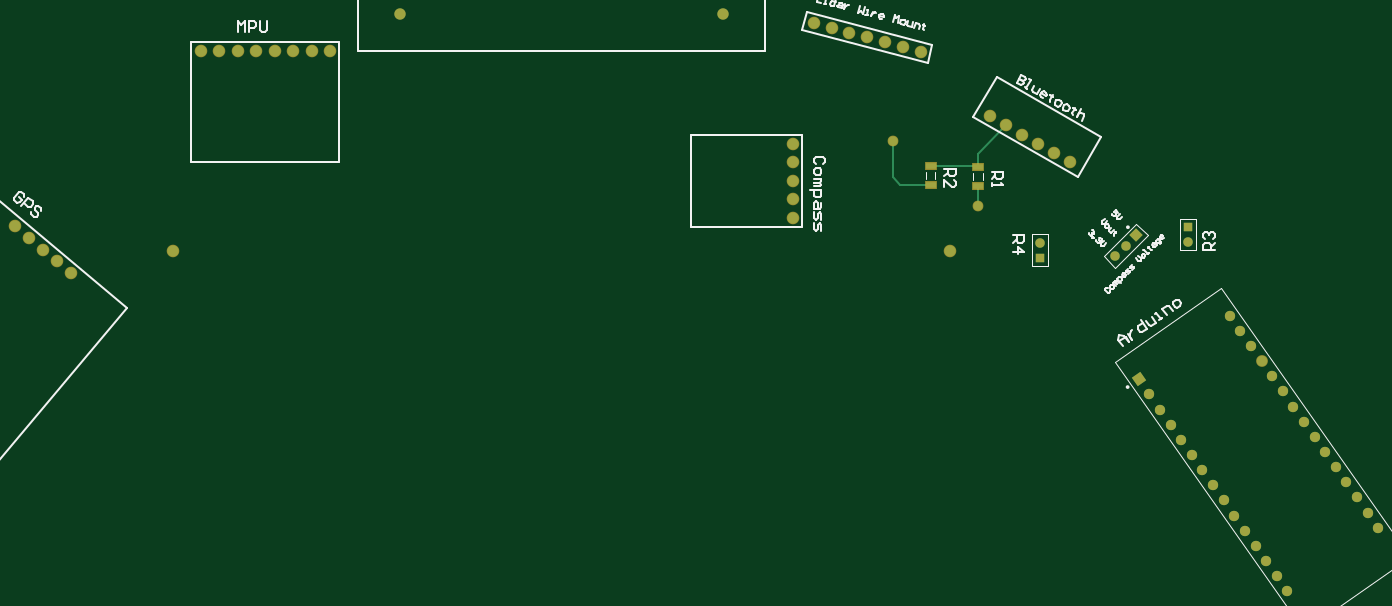
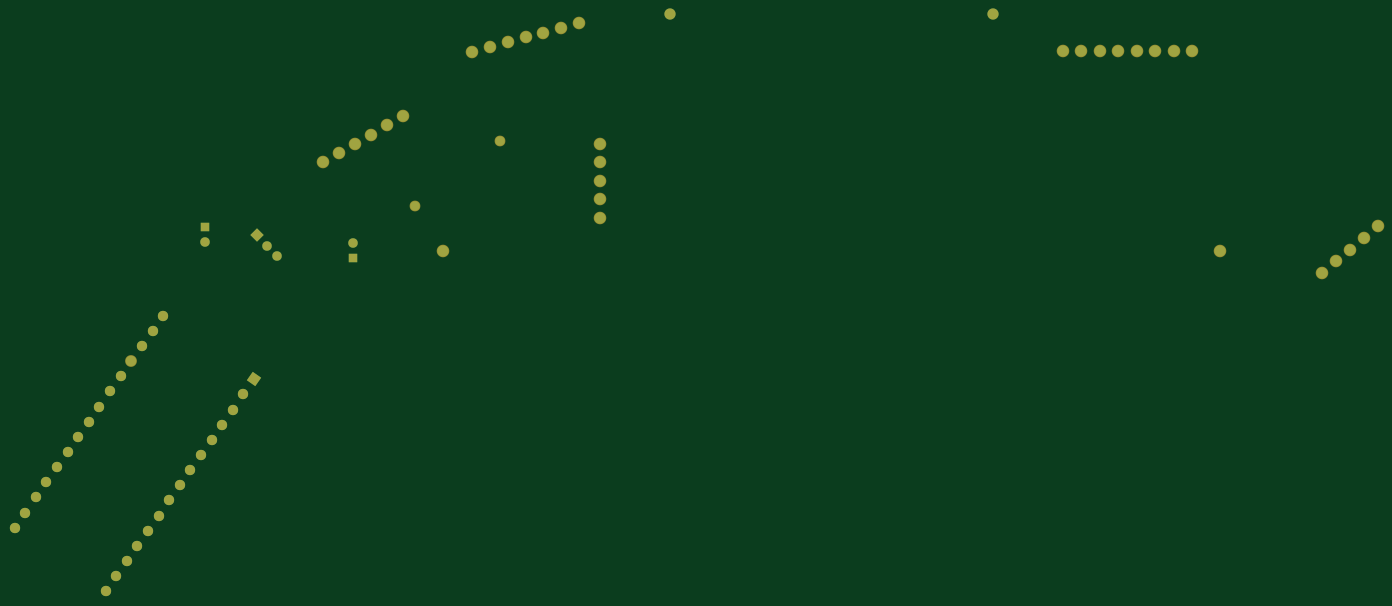
Circuit board: 9 layer files. Board 187.2 x 79.2 mm.
- bottom_copper: ar_pcb.GBL (2152 bytes)
- bottom_silk: ar_pcb.GBO (268 bytes)
- paste: ar_pcb.GBP (266 bytes)
- bottom_mask: ar_pcb.GBS (2170 bytes)
- outline: ar_pcb.GKO (271 bytes)
- top_copper: ar_pcb.GTL (2552 bytes)
- top_silk: ar_pcb.GTO (11389 bytes)
- paste: ar_pcb.GTP (390 bytes)
- top_mask: ar_pcb.GTS (2289 bytes)

=== bottom_copper: ar_pcb.GBL ===
G04*
G04 #@! TF.GenerationSoftware,Altium Limited,Altium Designer,23.5.1 (21)*
G04*
G04 Layer_Physical_Order=6*
G04 Layer_Color=16711680*
%FSLAX25Y25*%
%MOIN*%
G70*
G04*
G04 #@! TF.SameCoordinates,FF9463CB-EB02-43C4-9E9F-CA5E416C3207*
G04*
G04*
G04 #@! TF.FilePolarity,Positive*
G04*
G01*
G75*
%ADD15C,0.05118*%
%ADD16P,0.07238X4X270.0*%
%ADD17R,0.05118X0.05118*%
%ADD19P,0.07873X4X80.0*%
%ADD20C,0.05567*%
%ADD24C,0.06000*%
%ADD25C,0.05000*%
D15*
X799432Y204432D02*
D03*
X805000Y210000D02*
D03*
X838500Y212063D02*
D03*
X758500Y211437D02*
D03*
D16*
X810568Y215568D02*
D03*
D17*
X838500Y219937D02*
D03*
X758500Y203563D02*
D03*
D19*
X812057Y137766D02*
D03*
D20*
X817793Y129575D02*
D03*
X823528Y121383D02*
D03*
X829264Y113192D02*
D03*
X835000Y105000D02*
D03*
X840736Y96808D02*
D03*
X846472Y88617D02*
D03*
X852207Y80425D02*
D03*
X857943Y72234D02*
D03*
X863679Y64042D02*
D03*
X869415Y55851D02*
D03*
X875150Y47659D02*
D03*
X880886Y39468D02*
D03*
X886622Y31276D02*
D03*
X892358Y23085D02*
D03*
X941507Y57499D02*
D03*
X935771Y65691D02*
D03*
X930035Y73882D02*
D03*
X924299Y82074D02*
D03*
X918564Y90265D02*
D03*
X912828Y98457D02*
D03*
X907092Y106649D02*
D03*
X901356Y114840D02*
D03*
X895621Y123032D02*
D03*
X889885Y131223D02*
D03*
X884149Y139415D02*
D03*
X878413Y147606D02*
D03*
X872678Y155798D02*
D03*
X866942Y163989D02*
D03*
X861206Y172181D02*
D03*
D24*
X625000Y265000D02*
D03*
Y255000D02*
D03*
Y245000D02*
D03*
Y235000D02*
D03*
Y225000D02*
D03*
X636363Y330353D02*
D03*
X646022Y327765D02*
D03*
X655681Y325176D02*
D03*
X665341Y322588D02*
D03*
X675000Y320000D02*
D03*
X684659Y317412D02*
D03*
X694319Y314824D02*
D03*
X375000Y315000D02*
D03*
X365000D02*
D03*
X355000D02*
D03*
X345000D02*
D03*
X335000D02*
D03*
X325000D02*
D03*
X315000D02*
D03*
X305000D02*
D03*
X731699Y280000D02*
D03*
X740359Y275000D02*
D03*
X749019Y270000D02*
D03*
X757679Y265000D02*
D03*
X766340Y260000D02*
D03*
X775000Y255000D02*
D03*
X235000Y195000D02*
D03*
X227340Y201428D02*
D03*
X219679Y207856D02*
D03*
X212019Y214284D02*
D03*
X204358Y220711D02*
D03*
X710000Y206900D02*
D03*
X290000D02*
D03*
X412500Y335000D02*
D03*
X587500D02*
D03*
D25*
X679000Y266500D02*
D03*
X725000Y231500D02*
D03*
M02*

=== bottom_silk: ar_pcb.GBO ===
G04*
G04 #@! TF.GenerationSoftware,Altium Limited,Altium Designer,23.5.1 (21)*
G04*
G04 Layer_Color=32896*
%FSLAX25Y25*%
%MOIN*%
G70*
G04*
G04 #@! TF.SameCoordinates,FF9463CB-EB02-43C4-9E9F-CA5E416C3207*
G04*
G04*
G04 #@! TF.FilePolarity,Positive*
G04*
G01*
G75*
M02*

=== paste: ar_pcb.GBP ===
G04*
G04 #@! TF.GenerationSoftware,Altium Limited,Altium Designer,23.5.1 (21)*
G04*
G04 Layer_Color=128*
%FSLAX25Y25*%
%MOIN*%
G70*
G04*
G04 #@! TF.SameCoordinates,FF9463CB-EB02-43C4-9E9F-CA5E416C3207*
G04*
G04*
G04 #@! TF.FilePolarity,Positive*
G04*
G01*
G75*
M02*

=== bottom_mask: ar_pcb.GBS ===
G04*
G04 #@! TF.GenerationSoftware,Altium Limited,Altium Designer,23.5.1 (21)*
G04*
G04 Layer_Color=16711935*
%FSLAX25Y25*%
%MOIN*%
G70*
G04*
G04 #@! TF.SameCoordinates,FF9463CB-EB02-43C4-9E9F-CA5E416C3207*
G04*
G04*
G04 #@! TF.FilePolarity,Negative*
G04*
G01*
G75*
%ADD15C,0.05118*%
%ADD16P,0.07238X4X270.0*%
%ADD17R,0.05118X0.05118*%
%ADD18C,0.06800*%
%ADD19P,0.07873X4X80.0*%
%ADD20C,0.05567*%
%ADD21C,0.06367*%
%ADD23C,0.05800*%
%ADD26C,0.06100*%
D15*
X799432Y204432D02*
D03*
X805000Y210000D02*
D03*
X838500Y212063D02*
D03*
X758500Y211437D02*
D03*
D16*
X810568Y215568D02*
D03*
D17*
X838500Y219937D02*
D03*
X758500Y203563D02*
D03*
D18*
X625000Y265000D02*
D03*
Y255000D02*
D03*
Y245000D02*
D03*
Y235000D02*
D03*
Y225000D02*
D03*
X636363Y330353D02*
D03*
X646022Y327765D02*
D03*
X655681Y325176D02*
D03*
X665341Y322588D02*
D03*
X675000Y320000D02*
D03*
X684659Y317412D02*
D03*
X694319Y314824D02*
D03*
X375000Y315000D02*
D03*
X365000D02*
D03*
X355000D02*
D03*
X345000D02*
D03*
X335000D02*
D03*
X325000D02*
D03*
X315000D02*
D03*
X305000D02*
D03*
X731699Y280000D02*
D03*
X740359Y275000D02*
D03*
X749019Y270000D02*
D03*
X757679Y265000D02*
D03*
X766340Y260000D02*
D03*
X775000Y255000D02*
D03*
X235000Y195000D02*
D03*
X227340Y201428D02*
D03*
X219679Y207856D02*
D03*
X212019Y214284D02*
D03*
X204358Y220711D02*
D03*
X710000Y206900D02*
D03*
X290000D02*
D03*
D19*
X812057Y137766D02*
D03*
D20*
X817793Y129575D02*
D03*
X823528Y121383D02*
D03*
X829264Y113192D02*
D03*
X835000Y105000D02*
D03*
X840736Y96808D02*
D03*
X846472Y88617D02*
D03*
X852207Y80425D02*
D03*
X857943Y72234D02*
D03*
X863679Y64042D02*
D03*
X869415Y55851D02*
D03*
X875150Y47659D02*
D03*
X880886Y39468D02*
D03*
X886622Y31276D02*
D03*
X892358Y23085D02*
D03*
X941507Y57499D02*
D03*
X935771Y65691D02*
D03*
X930035Y73882D02*
D03*
X924299Y82074D02*
D03*
X918564Y90265D02*
D03*
X912828Y98457D02*
D03*
X907092Y106649D02*
D03*
X901356Y114840D02*
D03*
X895621Y123032D02*
D03*
X889885Y131223D02*
D03*
X884149Y139415D02*
D03*
X872678Y155798D02*
D03*
X866942Y163989D02*
D03*
X861206Y172181D02*
D03*
D21*
X878413Y147606D02*
D03*
D23*
X679000Y266500D02*
D03*
X725000Y231500D02*
D03*
D26*
X412500Y335000D02*
D03*
X587500D02*
D03*
M02*

=== outline: ar_pcb.GKO ===
G04*
G04 #@! TF.GenerationSoftware,Altium Limited,Altium Designer,23.5.1 (21)*
G04*
G04 Layer_Color=16711935*
%FSLAX25Y25*%
%MOIN*%
G70*
G04*
G04 #@! TF.SameCoordinates,FF9463CB-EB02-43C4-9E9F-CA5E416C3207*
G04*
G04*
G04 #@! TF.FilePolarity,Positive*
G04*
G01*
G75*
M02*

=== top_copper: ar_pcb.GTL ===
G04*
G04 #@! TF.GenerationSoftware,Altium Limited,Altium Designer,23.5.1 (21)*
G04*
G04 Layer_Physical_Order=1*
G04 Layer_Color=255*
%FSLAX25Y25*%
%MOIN*%
G70*
G04*
G04 #@! TF.SameCoordinates,FF9463CB-EB02-43C4-9E9F-CA5E416C3207*
G04*
G04*
G04 #@! TF.FilePolarity,Positive*
G04*
G01*
G75*
%ADD12C,0.01000*%
%ADD13R,0.06102X0.03543*%
%ADD15C,0.05118*%
%ADD16P,0.07238X4X270.0*%
%ADD17R,0.05118X0.05118*%
%ADD19P,0.07873X4X80.0*%
%ADD20C,0.05567*%
%ADD24C,0.06000*%
%ADD25C,0.05000*%
D12*
X683217Y242783D02*
X699500D01*
X679000Y247000D02*
X683217Y242783D01*
X679000Y247000D02*
Y266500D01*
X724500Y253217D02*
X725000Y252716D01*
X699500Y253217D02*
X724500D01*
X725000Y259641D02*
X740359Y275000D01*
X725000Y252716D02*
Y259641D01*
Y231500D02*
Y242284D01*
D13*
X699500Y242783D02*
D03*
X725000Y242284D02*
D03*
Y252716D02*
D03*
X699500Y253217D02*
D03*
D15*
X799432Y204432D02*
D03*
X805000Y210000D02*
D03*
X838500Y212063D02*
D03*
X758500Y211437D02*
D03*
D16*
X810568Y215568D02*
D03*
D17*
X838500Y219937D02*
D03*
X758500Y203563D02*
D03*
D19*
X812057Y137766D02*
D03*
D20*
X817793Y129575D02*
D03*
X823528Y121383D02*
D03*
X829264Y113192D02*
D03*
X835000Y105000D02*
D03*
X840736Y96808D02*
D03*
X846472Y88617D02*
D03*
X852207Y80425D02*
D03*
X857943Y72234D02*
D03*
X863679Y64042D02*
D03*
X869415Y55851D02*
D03*
X875150Y47659D02*
D03*
X880886Y39468D02*
D03*
X886622Y31276D02*
D03*
X892358Y23085D02*
D03*
X941507Y57499D02*
D03*
X935771Y65691D02*
D03*
X930035Y73882D02*
D03*
X924299Y82074D02*
D03*
X918564Y90265D02*
D03*
X912828Y98457D02*
D03*
X907092Y106649D02*
D03*
X901356Y114840D02*
D03*
X895621Y123032D02*
D03*
X889885Y131223D02*
D03*
X884149Y139415D02*
D03*
X878413Y147606D02*
D03*
X872678Y155798D02*
D03*
X866942Y163989D02*
D03*
X861206Y172181D02*
D03*
D24*
X625000Y265000D02*
D03*
Y255000D02*
D03*
Y245000D02*
D03*
Y235000D02*
D03*
Y225000D02*
D03*
X636363Y330353D02*
D03*
X646022Y327765D02*
D03*
X655681Y325176D02*
D03*
X665341Y322588D02*
D03*
X675000Y320000D02*
D03*
X684659Y317412D02*
D03*
X694319Y314824D02*
D03*
X375000Y315000D02*
D03*
X365000D02*
D03*
X355000D02*
D03*
X345000D02*
D03*
X335000D02*
D03*
X325000D02*
D03*
X315000D02*
D03*
X305000D02*
D03*
X731699Y280000D02*
D03*
X740359Y275000D02*
D03*
X749019Y270000D02*
D03*
X757679Y265000D02*
D03*
X766340Y260000D02*
D03*
X775000Y255000D02*
D03*
X235000Y195000D02*
D03*
X227340Y201428D02*
D03*
X219679Y207856D02*
D03*
X212019Y214284D02*
D03*
X204358Y220711D02*
D03*
X710000Y206900D02*
D03*
X290000D02*
D03*
X412500Y335000D02*
D03*
X587500D02*
D03*
D25*
X679000Y266500D02*
D03*
X725000Y231500D02*
D03*
M02*

=== top_silk: ar_pcb.GTO (11389 bytes, source omitted) ===
=== paste: ar_pcb.GTP ===
G04*
G04 #@! TF.GenerationSoftware,Altium Limited,Altium Designer,23.5.1 (21)*
G04*
G04 Layer_Color=8421504*
%FSLAX25Y25*%
%MOIN*%
G70*
G04*
G04 #@! TF.SameCoordinates,FF9463CB-EB02-43C4-9E9F-CA5E416C3207*
G04*
G04*
G04 #@! TF.FilePolarity,Positive*
G04*
G01*
G75*
%ADD13R,0.06102X0.03543*%
D13*
X699500Y242783D02*
D03*
X725000Y242284D02*
D03*
Y252716D02*
D03*
X699500Y253217D02*
D03*
M02*

=== top_mask: ar_pcb.GTS ===
G04*
G04 #@! TF.GenerationSoftware,Altium Limited,Altium Designer,23.5.1 (21)*
G04*
G04 Layer_Color=8388736*
%FSLAX25Y25*%
%MOIN*%
G70*
G04*
G04 #@! TF.SameCoordinates,FF9463CB-EB02-43C4-9E9F-CA5E416C3207*
G04*
G04*
G04 #@! TF.FilePolarity,Negative*
G04*
G01*
G75*
%ADD14R,0.06902X0.04343*%
%ADD15C,0.05118*%
%ADD16P,0.07238X4X270.0*%
%ADD17R,0.05118X0.05118*%
%ADD18C,0.06800*%
%ADD19P,0.07873X4X80.0*%
%ADD20C,0.05567*%
%ADD21C,0.06367*%
%ADD22C,0.06200*%
%ADD23C,0.05800*%
D14*
X699500Y242783D02*
D03*
X725000Y242284D02*
D03*
Y252716D02*
D03*
X699500Y253217D02*
D03*
D15*
X799432Y204432D02*
D03*
X805000Y210000D02*
D03*
X838500Y212063D02*
D03*
X758500Y211437D02*
D03*
D16*
X810568Y215568D02*
D03*
D17*
X838500Y219937D02*
D03*
X758500Y203563D02*
D03*
D18*
X625000Y265000D02*
D03*
Y255000D02*
D03*
Y245000D02*
D03*
Y235000D02*
D03*
Y225000D02*
D03*
X636363Y330353D02*
D03*
X646022Y327765D02*
D03*
X655681Y325176D02*
D03*
X665341Y322588D02*
D03*
X675000Y320000D02*
D03*
X684659Y317412D02*
D03*
X694319Y314824D02*
D03*
X375000Y315000D02*
D03*
X365000D02*
D03*
X355000D02*
D03*
X345000D02*
D03*
X335000D02*
D03*
X325000D02*
D03*
X315000D02*
D03*
X305000D02*
D03*
X731699Y280000D02*
D03*
X740359Y275000D02*
D03*
X749019Y270000D02*
D03*
X757679Y265000D02*
D03*
X766340Y260000D02*
D03*
X775000Y255000D02*
D03*
X235000Y195000D02*
D03*
X227340Y201428D02*
D03*
X219679Y207856D02*
D03*
X212019Y214284D02*
D03*
X204358Y220711D02*
D03*
X710000Y206900D02*
D03*
X290000D02*
D03*
D19*
X812057Y137766D02*
D03*
D20*
X817793Y129575D02*
D03*
X823528Y121383D02*
D03*
X829264Y113192D02*
D03*
X835000Y105000D02*
D03*
X840736Y96808D02*
D03*
X846472Y88617D02*
D03*
X852207Y80425D02*
D03*
X857943Y72234D02*
D03*
X863679Y64042D02*
D03*
X869415Y55851D02*
D03*
X875150Y47659D02*
D03*
X880886Y39468D02*
D03*
X886622Y31276D02*
D03*
X892358Y23085D02*
D03*
X941507Y57499D02*
D03*
X935771Y65691D02*
D03*
X930035Y73882D02*
D03*
X924299Y82074D02*
D03*
X918564Y90265D02*
D03*
X912828Y98457D02*
D03*
X907092Y106649D02*
D03*
X901356Y114840D02*
D03*
X895621Y123032D02*
D03*
X889885Y131223D02*
D03*
X884149Y139415D02*
D03*
X872678Y155798D02*
D03*
X866942Y163989D02*
D03*
X861206Y172181D02*
D03*
D21*
X878413Y147606D02*
D03*
D22*
X412500Y335000D02*
D03*
X587500D02*
D03*
D23*
X679000Y266500D02*
D03*
X725000Y231500D02*
D03*
M02*

